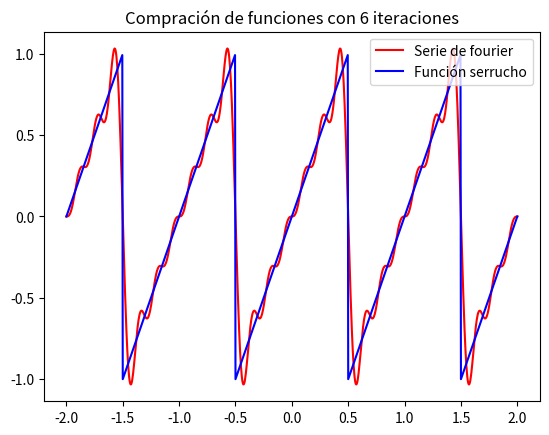

This chart was generated by the following Python code:
import matplotlib.pyplot as plt
import math as m

# Ejercicio 1


def getTypeOfTriangle(a, b, c):
    if a + b <= c or a + c <= b or b + c <= a:
        return "No es un triángulo válido"
    if a**2+b**2 == c**2:
        return 'rectangulo'
    if a**2+b**2 > c**2:
        return 'acutangulo'
    if a**2+b**2 < c**2:
        return 'obtusangulo'


print("Lados 3,4,5:", getTypeOfTriangle(3, 4, 5))
print("Lados 5,3,5:", getTypeOfTriangle(5, 3, 5))
print("Lados 8,15,17:", getTypeOfTriangle(8, 15, 17))

# Ejercicio 2


def getTriplasPitagorica(m, n=2):
    triplas = []

    def eq(i, j, n):
        return (i**n+j**n)**(1/n)
    countOfTriplas = 0
    for i in range(1, m+1):
        for j in range(1, m+1):
            k = eq(i, j, n)
            if k <= m and int(k) == k:
                countOfTriplas += 1
                triplas.append(dict(i=i, j=j, k=eq(i, j, n)))
    print(f"Cantidad de triplas con exponente {n}: {countOfTriplas}")
    return triplas


getTriplasPitagorica(100, 1)

print(f"2_a {getTriplasPitagorica(100, 2)}")
getTriplasPitagorica(100, 3)
getTriplasPitagorica(100, 4)
getTriplasPitagorica(100, 40)

# Ejercicio 3


def serie_fourier(x, a, b, N=50):
    s = a[0]/2
    for n in range(1, N+1):
        s += a[n] * m.cos(n*x) + b[n] * m.sin(n*x)
    return s


def buildList(cb, N=50):
    return [cb(i) for i in range(0, N+1)]


def b_serrucho(i):
    return 0 if i == 0 else 2*(-1)**(i+1)/i/m.pi


def a_serrucho(i):
    return 0


def f(x):
    return 2*((x+1/2) - m.floor(x+1/2)) - 1


xmin = - 2
xmax = 2
nx = 1000


def compareFunctions(N=50):

    xs = [xmin + i * (xmax-xmin) / nx for i in range(nx+1)]
    ys = [serie_fourier(x*2*m.pi, buildList(a_serrucho, N),
                        buildList(b_serrucho, N), N) for x in xs]
    yss = [f(x) for x in xs]
    plt.plot(xs, ys, color='red', label='Serie de fourier')
    plt.plot(xs, yss, color="blue", label='Función serrucho')
    plt.title(
        f"Compración de funciones con {N} iteraciones")
    plt.legend()
    plt.show()


compareFunctions(6)
